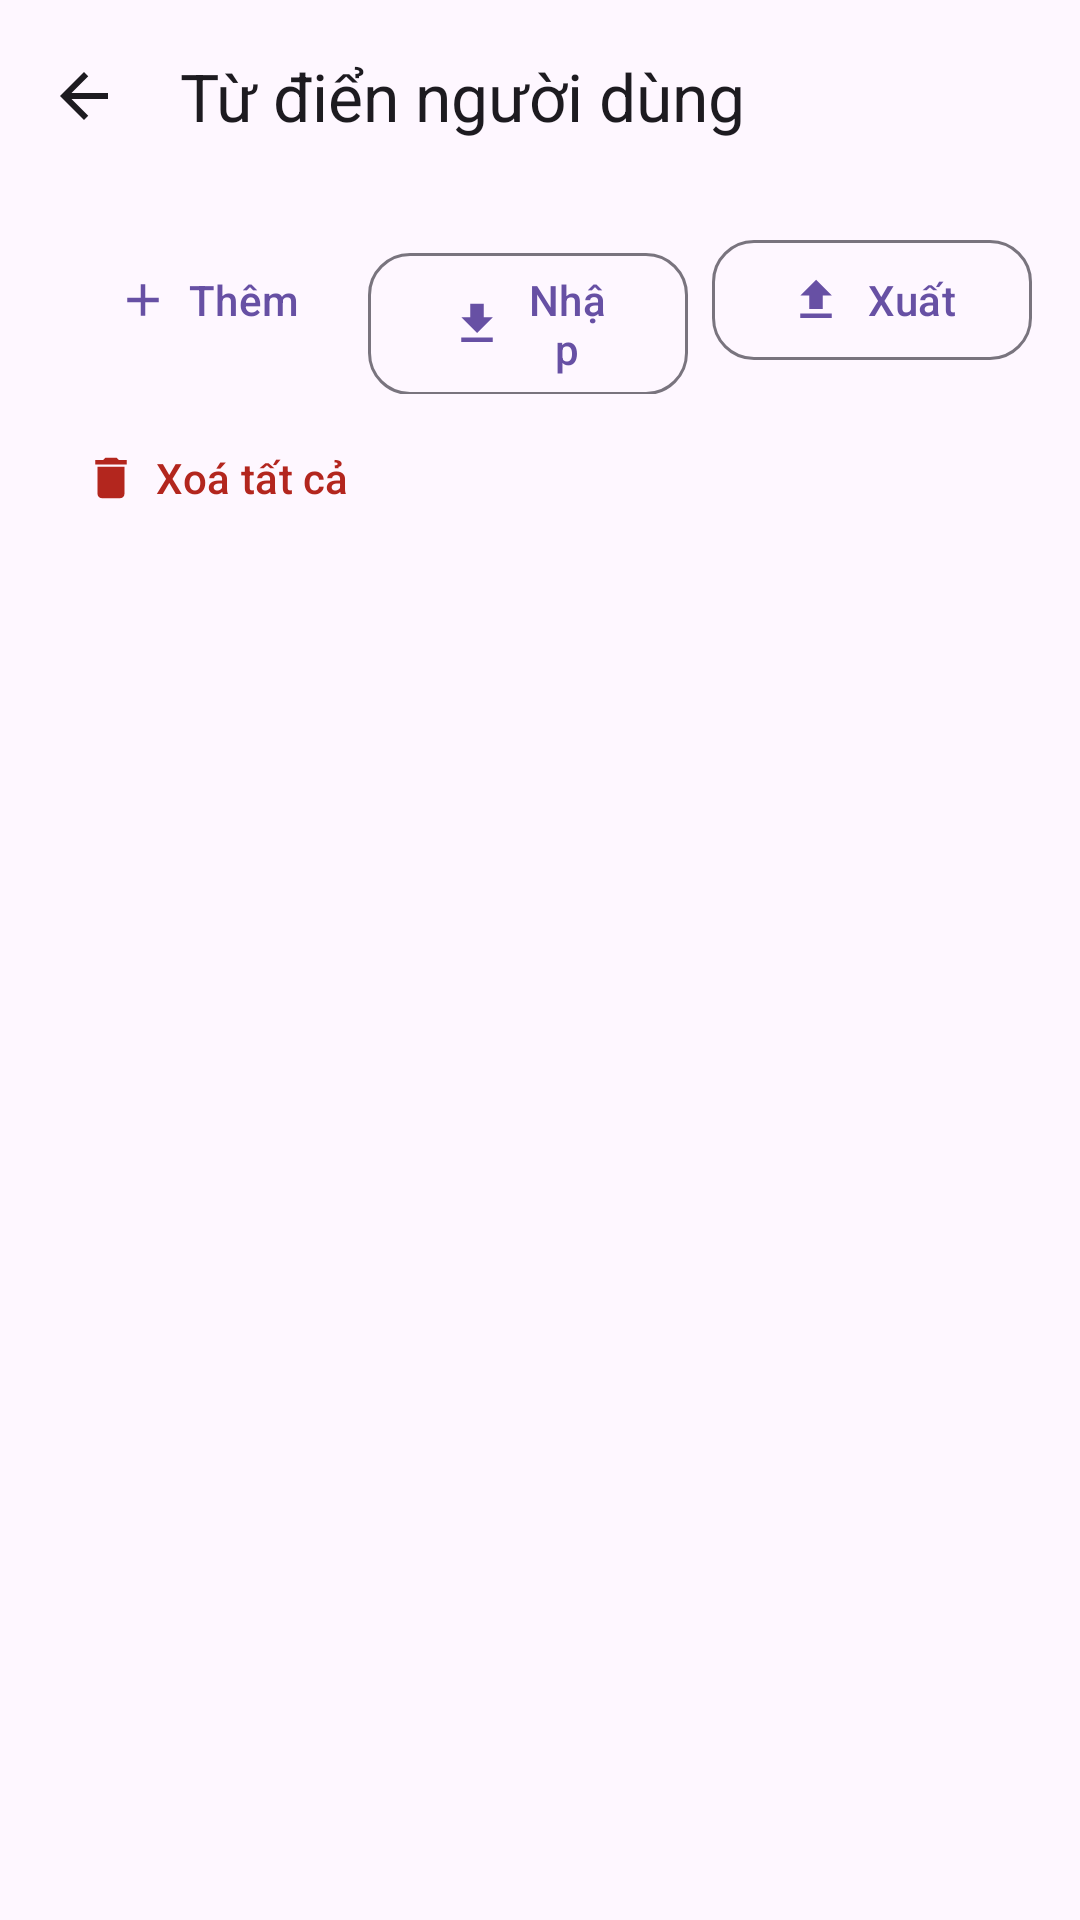

Produce the Android XML layout that renders to this screen, including the resource entries it uses.
<!-- AndroidManifest.xml: application theme Theme.NomKeyboard -->
<!-- res/layout/activity_user_dict.xml -->
<LinearLayout xmlns:android="http://schemas.android.com/apk/res/android"
    xmlns:app="http://schemas.android.com/apk/res-auto"
    android:layout_width="match_parent"
    android:layout_height="match_parent"
    android:fitsSystemWindows="true"
    android:orientation="vertical"
    android:background="?attr/colorSurface">
    <com.google.android.material.appbar.MaterialToolbar
        android:id="@+id/toolbar"
        android:layout_width="match_parent"
        android:layout_height="wrap_content"
        android:minHeight="?attr/actionBarSize"
        app:title="@string/user_dict_title"
        app:navigationIcon="@drawable/ic_back"
        app:navigationContentDescription="@string/abc_action_bar_up_description" />


    
    
    
    <LinearLayout
        android:layout_width="match_parent"
        android:layout_height="wrap_content"
        android:orientation="horizontal"
        android:paddingStart="@dimen/app_screen_padding"
        android:paddingEnd="@dimen/app_screen_padding"
        android:paddingTop="12dp"
        android:paddingBottom="4dp">

        <com.google.android.material.button.MaterialButton
            android:id="@+id/btn_add"
            style="@style/Widget.App.Button.Text"
            android:layout_width="0dp"
            android:layout_weight="1"
            android:layout_height="wrap_content"
            android:text="@string/user_dict_add"
            app:icon="@drawable/ic_add" />
        <com.google.android.material.button.MaterialButton
            android:id="@+id/btn_import"
            style="@style/Widget.App.Button.Outlined"
            android:layout_width="0dp"
            android:layout_height="wrap_content"
            android:layout_weight="1"
            android:text="@string/user_dict_import"
            app:icon="@drawable/ic_import" />

        <View
            android:layout_width="8dp"
            android:layout_height="1dp" />

        <com.google.android.material.button.MaterialButton
            android:id="@+id/btn_export"
            style="@style/Widget.App.Button.Outlined"
            android:layout_width="0dp"
            android:layout_height="wrap_content"
            android:layout_weight="1"
            android:text="@string/user_dict_export"
            app:icon="@drawable/ic_export" />
    </LinearLayout>

    <com.google.android.material.button.MaterialButton
        android:id="@+id/btn_clear_all"
        style="@style/Widget.App.Button.Danger"
        android:layout_width="wrap_content"
        android:layout_height="wrap_content"
        android:layout_marginStart="@dimen/app_screen_padding"
        android:layout_marginEnd="@dimen/app_screen_padding"
        android:text="@string/user_dict_clear_all"
        app:icon="@drawable/ic_delete" />

    
    
    
    <TextView
        android:id="@+id/tv_empty"
        android:layout_width="match_parent"
        android:layout_height="0dp"
        android:layout_weight="1"
        android:gravity="center"
        android:text="@string/user_dict_empty"
        android:padding="32dp"
        android:drawableTop="@drawable/ic_keyboard_empty"
        android:drawablePadding="14dp"
        android:textAppearance="@style/TextAppearance.App.Body"
        android:textSize="14sp"
        android:visibility="gone" />

    
    <androidx.recyclerview.widget.RecyclerView
        android:id="@+id/rv_entries"
        android:layout_width="match_parent"
        android:layout_height="0dp"
        android:layout_weight="1"
        android:clipToPadding="false"
        android:paddingStart="@dimen/app_screen_padding"
        android:paddingEnd="@dimen/app_screen_padding"
        android:paddingTop="8dp"
        android:paddingBottom="20dp" />
</LinearLayout>
<!-- resources referenced by this layout -->
<resources>
  <dimen name="app_screen_padding">16dp</dimen>
  <!-- drawable ic_add (drawable) -->
  <?xml version="1.0" encoding="utf-8"?>
  <vector xmlns:android="http://schemas.android.com/apk/res/android"
      android:width="20dp"
      android:height="20dp"
      android:viewportWidth="24"
      android:viewportHeight="24"
      android:tint="?attr/colorOnPrimary">
      <path
          android:fillColor="@android:color/white"
          android:pathData="M19,13h-6v6h-2v-6H5v-2h6V5h2v6h6V13z" />
  </vector>
  <!-- drawable ic_back (drawable) -->
  <vector xmlns:android="http://schemas.android.com/apk/res/android" android:width="24dp" android:height="24dp" android:viewportWidth="24" android:viewportHeight="24" android:autoMirrored="true"><path android:fillColor="?attr/colorOnSurface" android:pathData="M20,12v-1H7.83l5.59,-5.59L12,4l-8,8 8,8 1.41,-1.41L7.83,13H20z"/></vector>
  <!-- drawable ic_export (drawable) -->
  <?xml version="1.0" encoding="utf-8"?>
  <vector xmlns:android="http://schemas.android.com/apk/res/android"
      android:width="20dp"
      android:height="20dp"
      android:viewportWidth="24"
      android:viewportHeight="24"
      android:tint="?attr/colorPrimary">
      
      <path
          android:fillColor="@android:color/white"
          android:pathData="M9,16h6v-6h4l-7,-7L5,10h4v6zM5,18h14v2H5v-2z" />
  </vector>
  <!-- drawable ic_import (drawable) -->
  <?xml version="1.0" encoding="utf-8"?>
  <vector xmlns:android="http://schemas.android.com/apk/res/android"
      android:width="20dp"
      android:height="20dp"
      android:viewportWidth="24"
      android:viewportHeight="24"
      android:tint="?attr/colorPrimary">
      
      <path
          android:fillColor="@android:color/white"
          android:pathData="M19,9h-4V3H9v6H5l7,7L19,9zM5,18v2h14v-2H5z" />
  </vector>
  <string name="user_dict_add">Thêm</string>
  <string name="user_dict_clear_all">Xoá tất cả</string>
  <string name="user_dict_empty">Chưa có mục nào. Nhấn “Thêm” để tạo mục đầu tiên, hoặc “Nhập” để tải từ tệp TSV.</string>
  <string name="user_dict_export">Xuất</string>
  <string name="user_dict_import">Nhập</string>
  <string name="user_dict_title">Từ điển người dùng</string>
  <style name="TextAppearance.App.Body" parent="TextAppearance.Material3.BodyMedium">
          <item name="android:textColor">?attr/colorOnSurfaceVariant</item>
          <item name="android:textSize">13sp</item>
          <item name="android:lineSpacingMultiplier">1.15</item>
      </style>
  <style name="Widget.App.Button.Danger" parent="Widget.Material3.Button.TextButton">
          <item name="android:textColor">?attr/colorError</item>
          <item name="iconTint">?attr/colorError</item>
          <item name="iconPadding">6dp</item>
          <item name="iconGravity">textStart</item>
      </style>
  <style name="Widget.App.Button.Outlined" parent="Widget.Material3.Button.OutlinedButton">
          <item name="cornerRadius">14dp</item>
          <item name="iconPadding">8dp</item>
          <item name="iconGravity">textStart</item>
      </style>
  <style name="Widget.App.Button.Text" parent="Widget.Material3.Button.TextButton">
          <item name="iconPadding">6dp</item>
          <item name="iconGravity">textStart</item>
      </style>
  <style name="Theme.NomKeyboard" parent="Theme.Material3.DayNight.NoActionBar">
          <item name="android:statusBarColor">?attr/colorSurface</item>
          <item name="android:navigationBarColor">?attr/colorSurface</item>
          <item name="android:windowLightNavigationBar">?attr/isLightTheme</item>
          <item name="android:windowLightStatusBar">?attr/isLightTheme</item>
          <item name="android:colorBackground">?attr/colorSurface</item>
      </style>
</resources>
